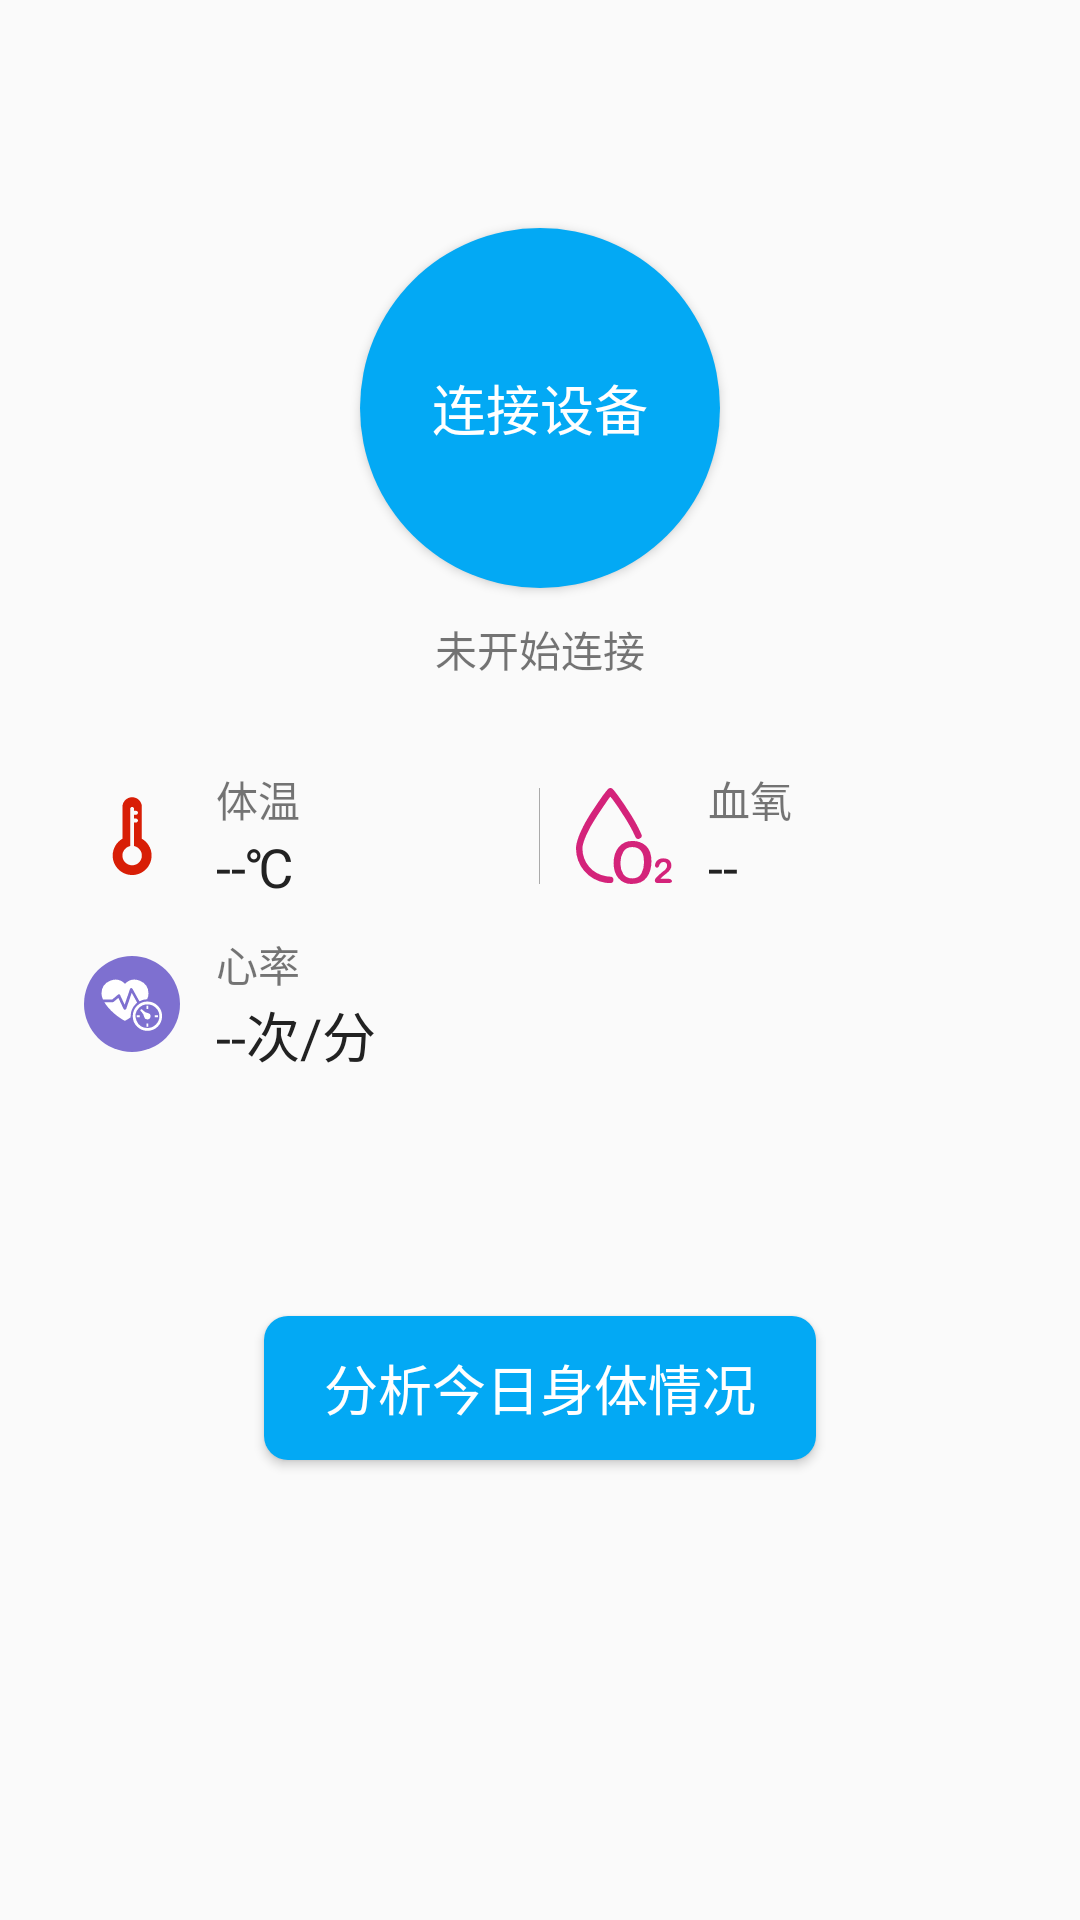

This screen was rendered from an Android layout file. Write that file and the resources it references.
<!-- AndroidManifest.xml: application theme AppTheme -->
<!-- res/layout/activity_main.xml -->
<?xml version="1.0" encoding="utf-8"?>
<LinearLayout xmlns:android="http://schemas.android.com/apk/res/android"
    xmlns:app="http://schemas.android.com/apk/res-auto"
    android:layout_width="match_parent"
    android:layout_height="match_parent"
    android:orientation="vertical">

    <Button
        android:id="@+id/connect_btn"
        android:layout_width="120dp"
        android:layout_height="120dp"
        android:layout_gravity="center"
        android:layout_marginTop="76dp"
        android:layout_marginBottom="10dp"
        android:background="@drawable/bg_connect"
        android:text="连接设备"
        android:textColor="@android:color/white"
        android:textSize="18sp"
        app:elevation="4dp" />


    <TextView
        android:id="@+id/tv_device_status"
        android:layout_width="match_parent"
        android:layout_height="wrap_content"
        android:layout_gravity="center"
        android:gravity="center"
        android:text="未开始连接" />

    <LinearLayout
        android:layout_marginTop="24dp"
        android:layout_marginRight="16dp"
        android:layout_marginLeft="16dp"
        android:layout_width="match_parent"
        android:layout_height="56dp"
        android:orientation="horizontal">

        <LinearLayout
            android:id="@+id/layout_temperature"
            android:layout_width="0dp"
            android:layout_height="match_parent"
            android:gravity="center_vertical"
            android:layout_weight="1">

            <ImageView
                android:layout_width="32dp"
                android:layout_height="32dp"
                android:layout_margin="12dp"
                android:src="@drawable/ic_temperature" />

            <LinearLayout
                android:layout_width="match_parent"
                android:layout_height="match_parent"
                android:gravity="center"
                android:orientation="vertical">

                <TextView
                    android:layout_width="match_parent"
                    android:layout_height="wrap_content"
                    android:text="体温" />

                <TextView
                    android:layout_width="match_parent"
                    android:layout_height="wrap_content"
                    android:text="--℃"
                    android:textColor="@color/textBlack"
                    android:textSize="18sp"
                    android:id="@+id/tv_temperature"/>
            </LinearLayout>
        </LinearLayout>

        <View
            android:layout_width="1px"
            android:layout_height="32dp"
            android:background="@color/lightGray"
            android:layout_gravity="center_vertical"/>

        <LinearLayout
            android:id="@+id/layout_blood_oxygen"
            android:layout_width="0dp"
            android:layout_height="match_parent"
            android:gravity="center_vertical"
            android:layout_weight="1">

            <ImageView
                android:layout_width="32dp"
                android:layout_height="32dp"
                android:layout_marginLeft="12dp"
                android:layout_marginRight="12dp"
                android:src="@drawable/ic_blood_oxygen" />

            <LinearLayout
                android:layout_width="match_parent"
                android:layout_height="match_parent"
                android:gravity="center"
                android:orientation="vertical">

                <TextView
                    android:layout_width="match_parent"
                    android:layout_height="wrap_content"
                    android:text="血氧" />

                <TextView
                    android:id="@+id/tv_blood_oxygen"
                    android:layout_width="match_parent"
                    android:layout_height="wrap_content"
                    android:text="--"
                    android:textColor="@color/textBlack"
                    android:textSize="18sp" />
            </LinearLayout>
        </LinearLayout>
    </LinearLayout>

    <LinearLayout
        android:id="@+id/layout_heart_rate"
        android:layout_width="match_parent"
        android:layout_height="56dp"
        android:layout_marginLeft="16dp"
        android:layout_marginRight="16dp"
        android:gravity="center_vertical">

        <ImageView
            android:layout_width="32dp"
            android:layout_height="32dp"
            android:layout_marginLeft="12dp"
            android:layout_marginRight="12dp"
            android:src="@drawable/ic_heart_rate" />

        <LinearLayout
            android:layout_width="match_parent"
            android:layout_height="match_parent"
            android:gravity="center"
            android:orientation="vertical">

            <TextView
                android:layout_width="match_parent"
                android:layout_height="wrap_content"
                android:text="心率" />

            <TextView
                android:id="@+id/tv_heart_rate"
                android:layout_width="match_parent"
                android:layout_height="wrap_content"
                android:text="--次/分"
                android:textColor="@color/textBlack"
                android:textSize="18sp" />
        </LinearLayout>
    </LinearLayout>

    <Button
        android:id="@+id/analyze"
        android:layout_width="wrap_content"
        android:layout_height="wrap_content"
        android:layout_gravity="center"
        android:layout_marginTop="76dp"
        android:layout_marginBottom="10dp"
        android:background="@drawable/bg_analyze"
        android:text="分析今日身体情况"
        android:textColor="@android:color/white"
        android:textSize="18sp"
        app:elevation="4dp" />
</LinearLayout>
<!-- resources referenced by this layout -->
<resources>
  <color name="lightGray">#AAAAAA</color>
  <color name="textBlack">#222222</color>
  <!-- drawable bg_analyze (drawable) -->
  <?xml version="1.0" encoding="utf-8"?>
  <shape xmlns:android="http://schemas.android.com/apk/res/android"
      android:shape="rectangle">
  
      <corners android:radius="8dp" />
      <padding
          android:bottom="10dp"
          android:left="20dp"
          android:right="20dp"
          android:top="10dp" />
  
      <solid android:color="@color/colorPrimaryDark" />
      <stroke android:color="@color/colorPrimaryDark" />
  </shape>
  <!-- drawable bg_connect (drawable) -->
  <?xml version="1.0" encoding="utf-8"?>
  <shape android:shape="oval"
      xmlns:android="http://schemas.android.com/apk/res/android">
  
      <solid android:color="@color/colorPrimaryDark" />
      <stroke android:color="@color/colorPrimaryDark" />
  </shape>
  <!-- drawable ic_temperature (drawable) -->
  <vector xmlns:android="http://schemas.android.com/apk/res/android"
      android:width="48dp"
      android:height="48dp"
      android:viewportWidth="1024"
      android:viewportHeight="1024">
    <path
        android:pathData="M616.7,540.8c0.2,-2.3 0.6,-4.5 0.6,-6.9V202c0,-57.3 -46.4,-103.7 -103.7,-103.7 -57.3,0 -103.8,46.5 -103.8,103.7v332c0,2.3 0.5,4.6 0.6,6.9C348.1,576.6 306,643.7 306,720.7c0,114.6 92.9,207.5 207.5,207.5S721,835.3 721,720.7c0,-77 -42,-144.1 -104.3,-179.9zM513.5,824.5c-57.3,0 -103.8,-46.5 -103.8,-103.7 0,-41.3 24.3,-76.7 59.3,-93.4 7.5,-3.6 15.3,-6.6 23.7,-8.3V222.7c0,-11.5 9.3,-20.8 20.8,-20.8s20.7,9.3 20.7,20.8v20.7H555c11.5,0 20.7,9.3 20.7,20.8s-9.3,20.7 -20.7,20.7h-20.8v41.5H555c11.5,0 20.7,9.3 20.7,20.8S566.4,368 555,368h-20.8v251.1c8.4,1.7 16.2,4.7 23.7,8.3 35,16.7 59.3,52.1 59.3,93.4 0.1,57.2 -46.4,103.7 -103.7,103.7z"
        android:fillColor="#d81e06"/>
  </vector>
  <style name="AppTheme" parent="Theme.AppCompat.Light.NoActionBar">
          
          <item name="colorPrimary">@color/colorPrimary</item>
          <item name="colorPrimaryDark">@color/colorPrimaryDark</item>
          <item name="colorPrimaryVariant">@color/colorPrimaryVariant</item>
          <item name="colorOnPrimary">@color/colorOnPrimary</item>
          <item name="colorSecondary">@color/colorSecondary</item>
          <item name="colorSecondaryVariant">@color/colorSecondaryVariant</item>
          <item name="colorOnSecondary">@color/colorOnSecondary</item>
      </style>
  <color name="colorPrimaryDark">#03A9F4</color>
  <color name="colorPrimary">#03A9F4</color>
  <color name="colorPrimaryVariant">#2196F3</color>
  <color name="colorOnPrimary">#FFFFFF</color>
  <color name="colorSecondary">#2196F3</color>
  <color name="colorSecondaryVariant">#2196F3</color>
  <color name="colorOnSecondary">#FFFFFF</color>
</resources>
